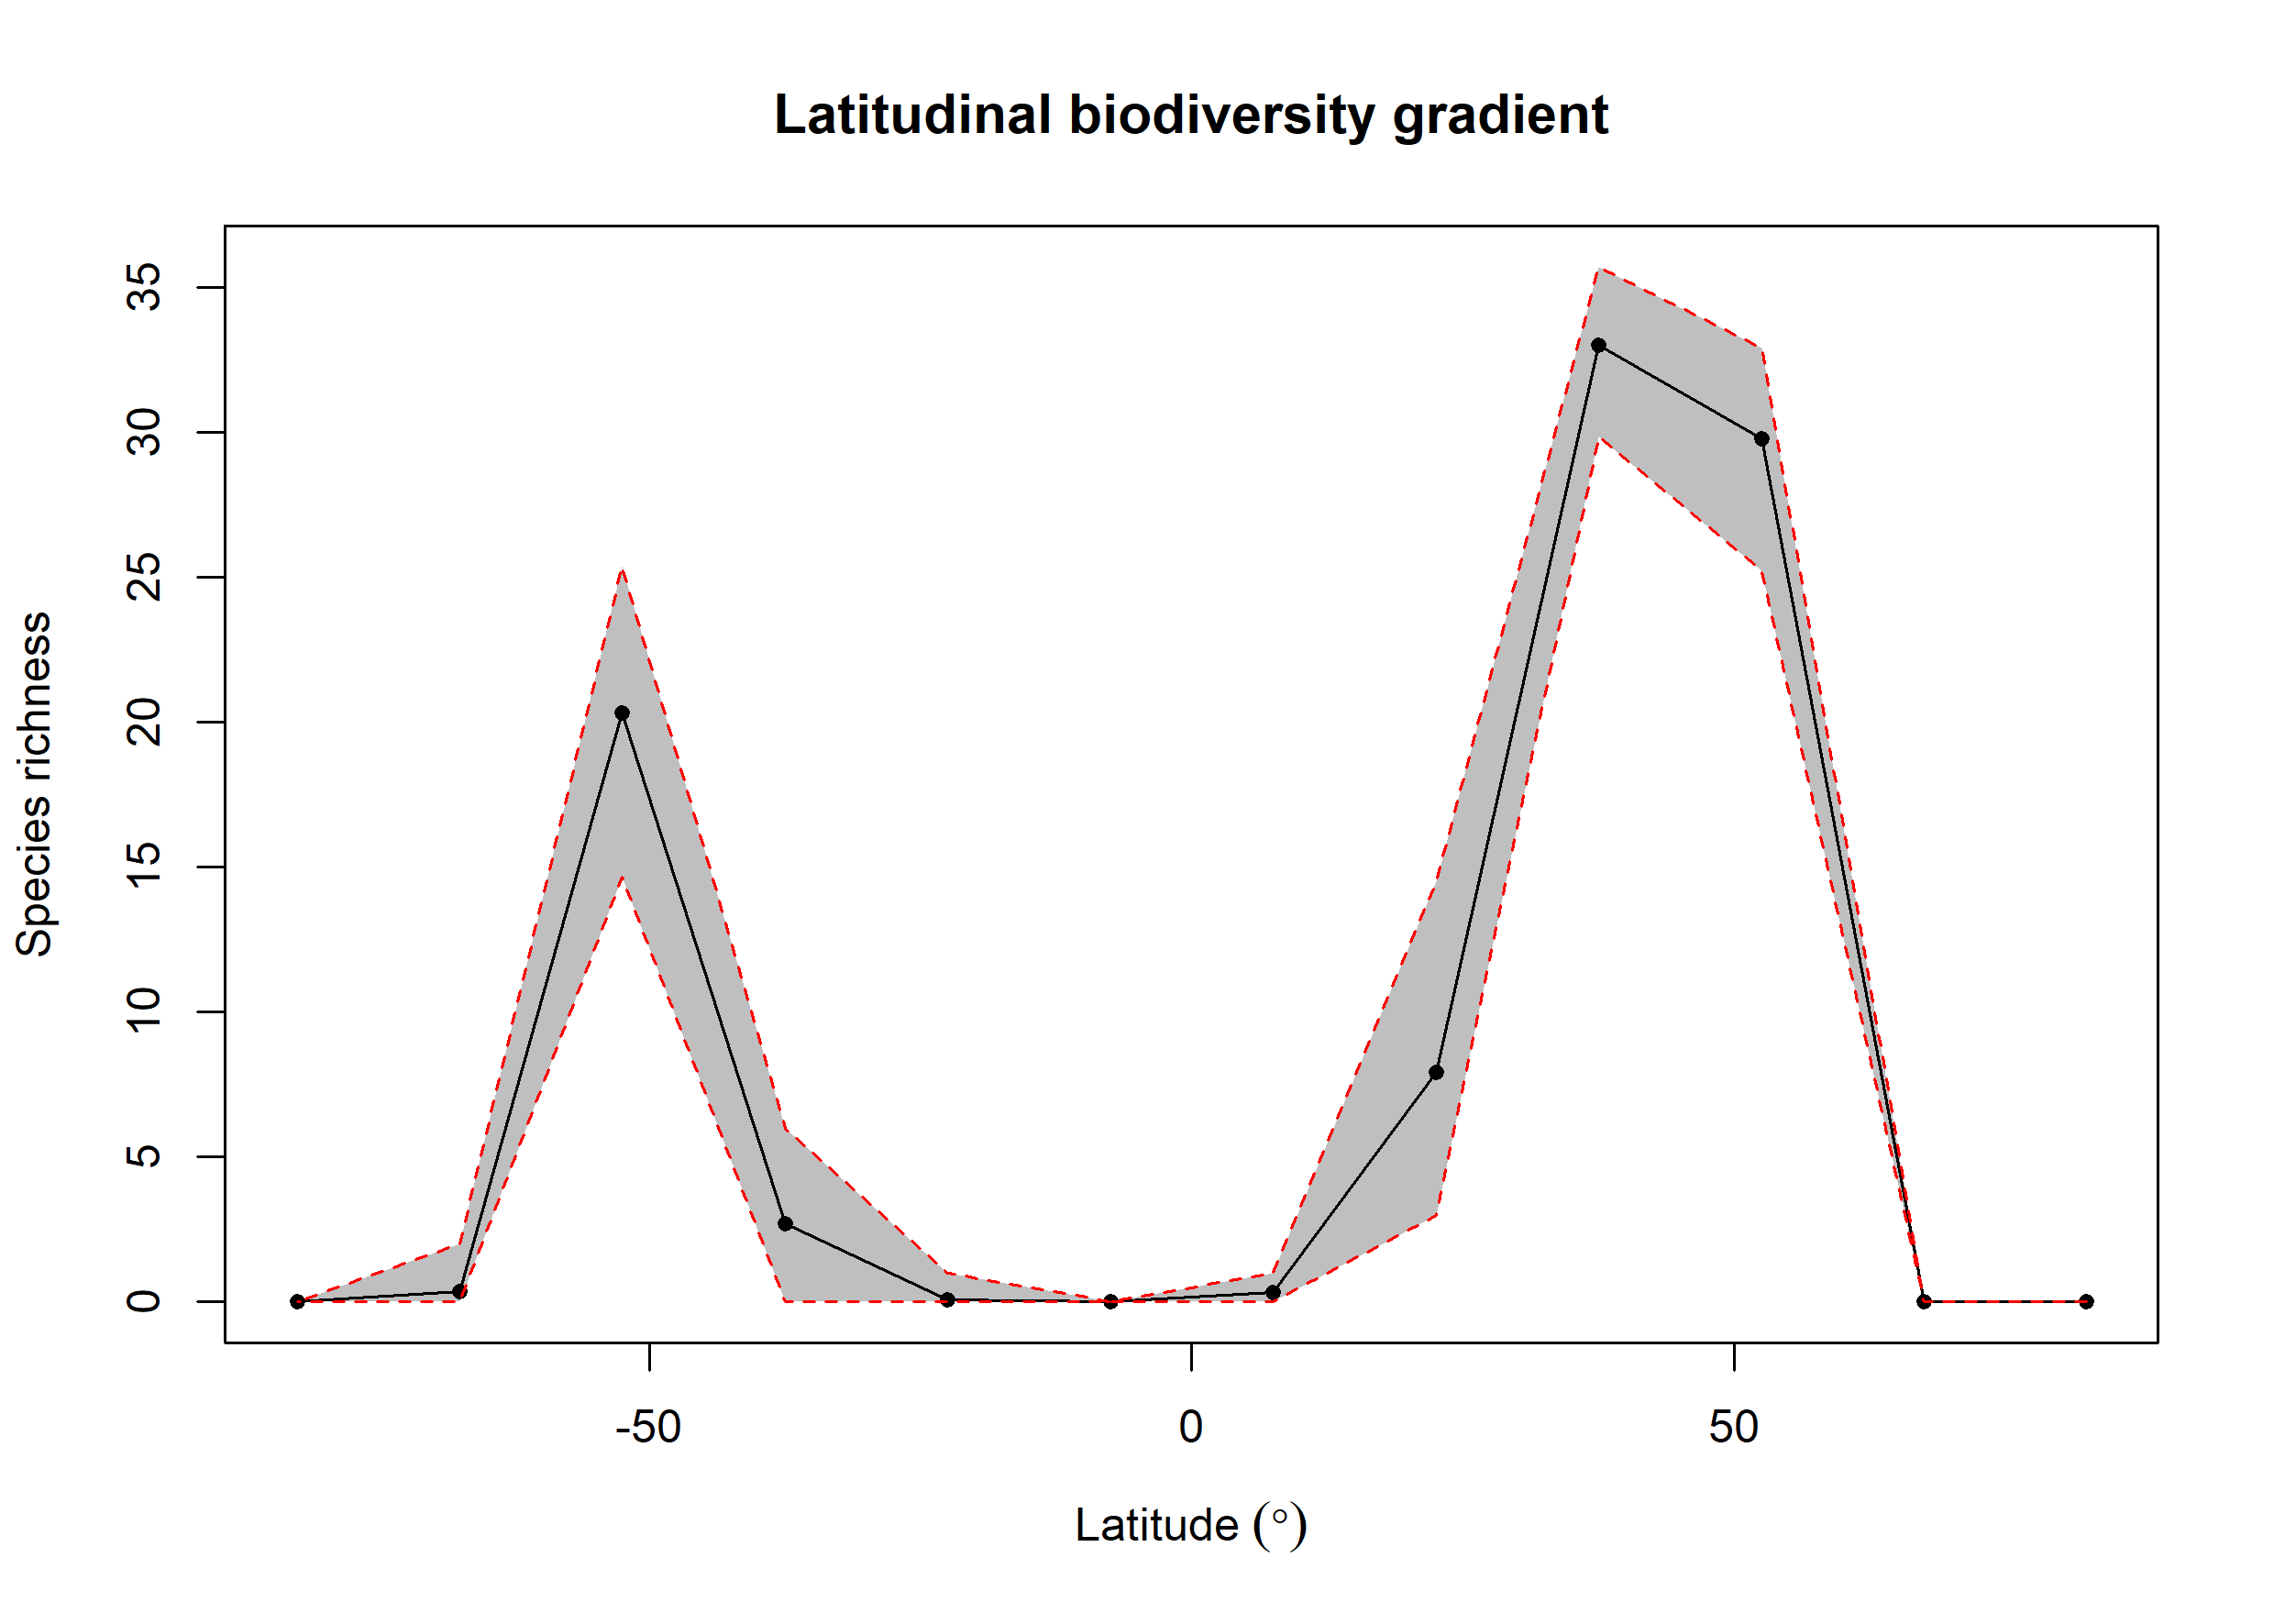

The table this chart was drawn from, first rows:
bin, max, min, mid, hemisphere, mean_richness, CI.Lower, CI.Upper
1, 90, 75, 82.5, N, NA, NA, NA
2, 75, 60, 67.5, N, NA, NA, NA
3, 60, 45, 52.5, N, 29.79, 25.22, 32.91
4, 45, 30, 37.5, N, 33.02, 29.85, 35.72
5, 30, 15, 22.5, N, 7.928, 3, 14.5
6, 15, 0, 7.5, N, 0.34, 0, 1
7, 0, -15, -7.5, S, NA, NA, NA
8, -15, -30, -22.5, S, 0.06, 0, 1
9, -30, -45, -37.5, S, 2.7, 0, 5.998
10, -45, -60, -52.5, S, 20.31, 14.65, 25.4
11, -60, -75, -67.5, S, 0.37, 0, 2
12, -75, -90, -82.5, S, NA, NA, NA
